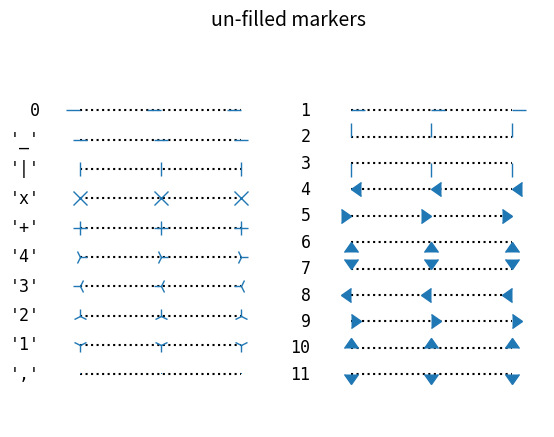
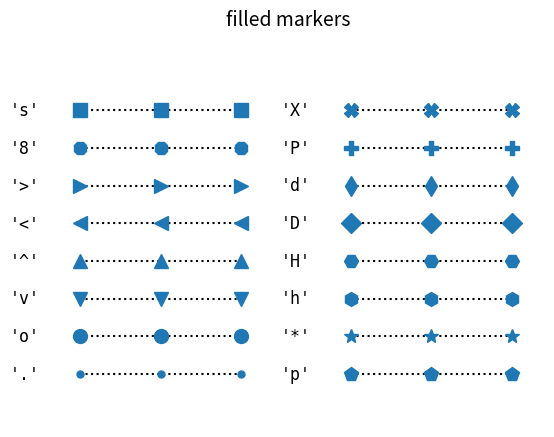

Write Python code to recreate these figures, in order.
# -*- coding: utf-8 -*-
"""
Created on Thu Mar 14 16:46:48 2019

[redacted]
"""

import numpy as np
import matplotlib.pyplot as plt
from matplotlib.lines import Line2D


points = np.ones(3)  # Draw 3 points for each line
text_style = dict(horizontalalignment='right', verticalalignment='center',
                  fontsize=12, fontdict={'family': 'monospace'})
marker_style = dict(linestyle=':', color='k', markersize=10,
                    mfc="C0", mec="C0")


def format_axes(ax):
    ax.margins(0.2)
    ax.set_axis_off()
    ax.invert_yaxis()


def nice_repr(text):
    return repr(text).lstrip('u')


def math_repr(text):
    tx = repr(text).lstrip('u').strip("'").strip("$")
    return r"'\${}\$'".format(tx)


def split_list(a_list):
    i_half = len(a_list) // 2
    return (a_list[:i_half], a_list[i_half:])

fig, axes = plt.subplots(ncols=2)
fig.suptitle('un-filled markers', fontsize=14)

# Filter out filled markers and marker settings that do nothing.
unfilled_markers = [m for m, func in Line2D.markers.items()
                    if func != 'nothing' and m not in Line2D.filled_markers]

for ax, markers in zip(axes, split_list(unfilled_markers)):
    for y, marker in enumerate(markers):
        ax.text(-0.5, y, nice_repr(marker), **text_style)
        ax.plot(y * points, marker=marker, **marker_style)
        format_axes(ax)

plt.show()
fig.savefig('Markers_1.pdf')


fig, axes = plt.subplots(ncols=2)
for ax, markers in zip(axes, split_list(Line2D.filled_markers)):
    for y, marker in enumerate(markers):
        ax.text(-0.5, y, nice_repr(marker), **text_style)
        ax.plot(y * points, marker=marker, **marker_style)
        format_axes(ax)
fig.suptitle('filled markers', fontsize=14)

plt.show()

fig.savefig('Markers_2.pdf')